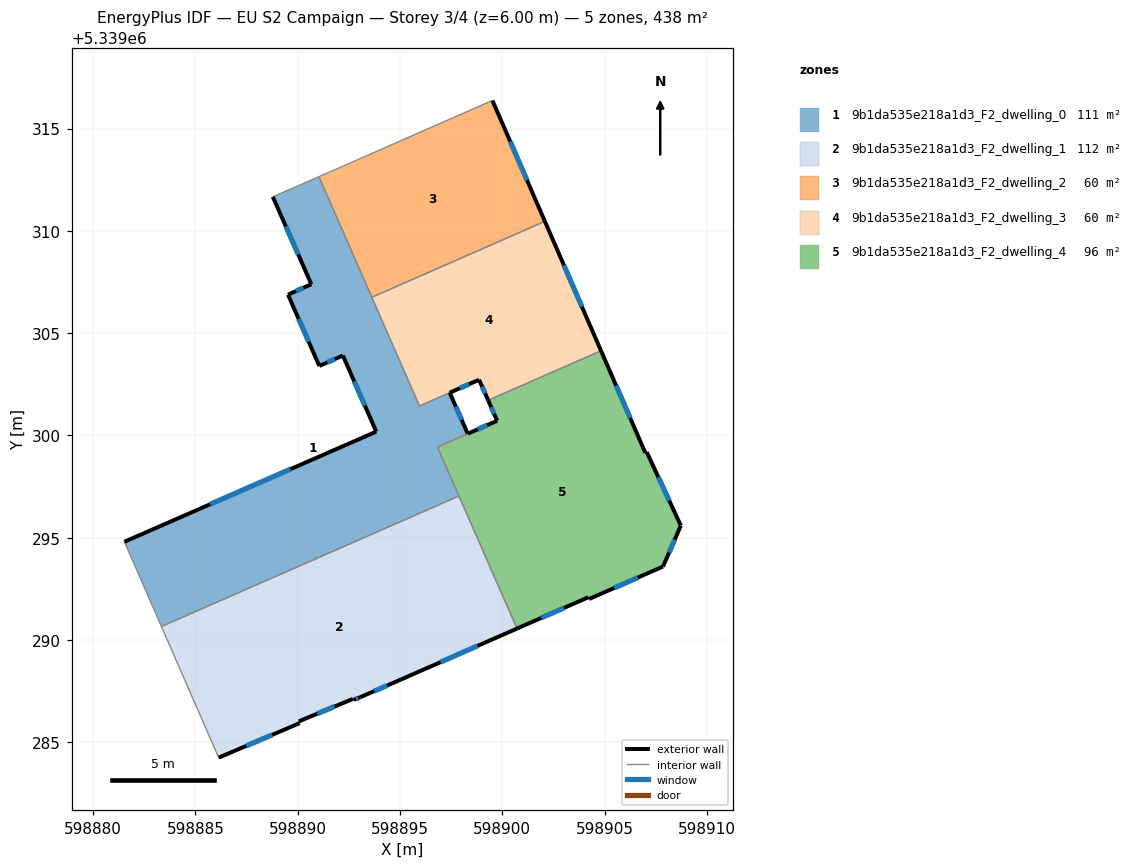
=== STOREY PLAN SPEC (per zone: floor XY polygon, exterior-wall plan segments, windows/doors) ===
zone 1: 9b1da535e218a1d3_F2_dwelling_0  (110.6 m²)
  floor: (598891.04, 5339312.65) (598895.95, 5339301.44) (598897.43, 5339302.09) (598898.31, 5339300.09) (598896.83, 5339299.43) (598897.88, 5339297.04) (598883.34, 5339290.66) (598881.53, 5339294.80) (598893.84, 5339300.19) (598892.21, 5339303.91) (598891.06, 5339303.40) (598889.53, 5339306.88) (598890.67, 5339307.39) (598888.78, 5339311.67) (598889.96, 5339312.18)
  exterior wall: (598893.84, 5339300.19) – (598881.53, 5339294.80)  [13.4 m]
    window: (598889.65, 5339298.36) – (598885.72, 5339296.64)  [4.1 m²]
  exterior wall: (598892.21, 5339303.91) – (598893.84, 5339300.19)  [4.1 m]
    window: (598892.76, 5339302.64) – (598893.29, 5339301.46)  [1.2 m²]
  exterior wall: (598891.06, 5339303.40) – (598892.21, 5339303.91)  [1.3 m]
    window: (598891.45, 5339303.57) – (598891.82, 5339303.74)  [0.4 m²]
  exterior wall: (598889.53, 5339306.88) – (598891.06, 5339303.40)  [3.8 m]
    window: (598890.05, 5339305.70) – (598890.54, 5339304.59)  [1.2 m²]
  exterior wall: (598890.67, 5339307.39) – (598889.53, 5339306.88)  [1.2 m]
    window: (598890.28, 5339307.22) – (598889.92, 5339307.06)  [0.4 m²]
  exterior wall: (598888.78, 5339311.67) – (598890.67, 5339307.39)  [4.7 m]
    window: (598889.43, 5339310.21) – (598890.03, 5339308.85)  [1.4 m²]
  exterior wall: (598898.31, 5339300.09) – (598897.43, 5339302.09)  [2.2 m]
    window: (598898.01, 5339300.77) – (598897.73, 5339301.41)  [0.7 m²]
  interior walls: 10
zone 2: 9b1da535e218a1d3_F2_dwelling_1  (111.8 m²)
  floor: (598897.94, 5339296.90) (598900.72, 5339290.56) (598895.06, 5339288.08) (598893.06, 5339287.21) (598892.74, 5339287.08) (598892.70, 5339287.12) (598890.06, 5339286.03) (598890.10, 5339285.94) (598886.14, 5339284.25) (598883.40, 5339290.53) (598883.34, 5339290.66) (598897.88, 5339297.04)
  exterior wall: (598890.10, 5339285.94) – (598890.06, 5339286.03)  [0.1 m]
  exterior wall: (598886.14, 5339284.25) – (598890.10, 5339285.94)  [4.3 m]
    window: (598887.49, 5339284.83) – (598888.75, 5339285.37)  [1.3 m²]
  exterior wall: (598895.06, 5339288.08) – (598900.72, 5339290.56)  [6.2 m]
    window: (598896.98, 5339288.92) – (598898.80, 5339289.72)  [1.9 m²]
  exterior wall: (598893.06, 5339287.21) – (598895.06, 5339288.08)  [2.2 m]
    window: (598893.74, 5339287.50) – (598894.38, 5339287.78)  [0.7 m²]
  exterior wall: (598892.74, 5339287.08) – (598893.06, 5339287.21)  [0.3 m]
    window: (598892.85, 5339287.12) – (598892.95, 5339287.16)  [0.1 m²]
  exterior wall: (598892.70, 5339287.12) – (598892.74, 5339287.08)  [0.1 m]
  exterior wall: (598890.06, 5339286.03) – (598892.70, 5339287.12)  [2.9 m]
    window: (598890.96, 5339286.40) – (598891.80, 5339286.75)  [0.9 m²]
  interior walls: 5
zone 3: 9b1da535e218a1d3_F2_dwelling_2  (59.6 m²)
  floor: (598899.52, 5339316.38) (598902.08, 5339310.47) (598893.62, 5339306.76) (598891.04, 5339312.65)
  exterior wall: (598902.08, 5339310.47) – (598899.52, 5339316.38)  [6.4 m]
    window: (598901.21, 5339312.48) – (598900.39, 5339314.37)  [2.0 m²]
  interior walls: 3
zone 4: 9b1da535e218a1d3_F2_dwelling_3  (60.1 m²)
  floor: (598902.08, 5339310.47) (598904.83, 5339304.14) (598899.31, 5339301.72) (598898.87, 5339302.73) (598895.95, 5339301.44) (598893.62, 5339306.76)
  exterior wall: (598904.83, 5339304.14) – (598902.08, 5339310.47)  [6.9 m]
    window: (598903.89, 5339306.29) – (598903.02, 5339308.31)  [2.1 m²]
  exterior wall: (598898.87, 5339302.73) – (598899.31, 5339301.72)  [1.1 m]
    window: (598899.02, 5339302.38) – (598899.16, 5339302.06)  [0.3 m²]
  exterior wall: (598897.43, 5339302.09) – (598898.87, 5339302.73)  [1.6 m]
    window: (598897.92, 5339302.31) – (598898.38, 5339302.51)  [0.5 m²]
  interior walls: 5
zone 5: 9b1da535e218a1d3_F2_dwelling_4  (95.7 m²)
  floor: (598904.83, 5339304.14) (598906.99, 5339299.16) (598907.06, 5339299.19) (598908.73, 5339295.59) (598907.86, 5339293.59) (598904.24, 5339292.01) (598904.21, 5339292.09) (598900.72, 5339290.56) (598896.83, 5339299.43) (598899.75, 5339300.72) (598899.31, 5339301.72)
  exterior wall: (598899.75, 5339300.72) – (598898.32, 5339300.09)  [1.6 m]
    window: (598899.27, 5339300.51) – (598898.81, 5339300.30)  [0.5 m²]
  exterior wall: (598899.31, 5339301.72) – (598899.75, 5339300.72)  [1.1 m]
    window: (598899.46, 5339301.38) – (598899.60, 5339301.06)  [0.3 m²]
  exterior wall: (598906.99, 5339299.16) – (598904.83, 5339304.14)  [5.4 m]
    window: (598906.26, 5339300.85) – (598905.56, 5339302.45)  [1.7 m²]
  exterior wall: (598907.06, 5339299.19) – (598906.99, 5339299.16)  [0.1 m]
  exterior wall: (598908.73, 5339295.59) – (598907.06, 5339299.19)  [4.0 m]
    window: (598908.16, 5339296.82) – (598907.63, 5339297.97)  [1.2 m²]
  exterior wall: (598907.86, 5339293.59) – (598908.73, 5339295.59)  [2.2 m]
    window: (598908.15, 5339294.27) – (598908.43, 5339294.91)  [0.7 m²]
  exterior wall: (598904.24, 5339292.01) – (598907.86, 5339293.59)  [3.9 m]
    window: (598905.47, 5339292.55) – (598906.63, 5339293.05)  [1.2 m²]
  exterior wall: (598904.21, 5339292.09) – (598904.24, 5339292.01)  [0.1 m]
  exterior wall: (598900.72, 5339290.56) – (598904.21, 5339292.09)  [3.8 m]
    window: (598901.91, 5339291.08) – (598903.02, 5339291.57)  [1.2 m²]
  interior walls: 5

=== DERIVED (storey summary) ===
Building: EU S2 Campaign
Storey: 3 of 4  (floor level z = 6.00 m)
Storey gross floor area: 437.9 m²
Zones on this storey: 5
  - 9b1da535e218a1d3_F2_dwelling_0: floor 110.6 m²; exterior wall 30.7 m (92.0 m²); 7 window(s) 9.4 m²; WWR 10.2%
  - 9b1da535e218a1d3_F2_dwelling_1: floor 111.8 m²; exterior wall 16.0 m (48.1 m²); 5 window(s) 4.9 m²; WWR 10.1%
  - 9b1da535e218a1d3_F2_dwelling_2: floor 59.6 m²; exterior wall 6.4 m (19.3 m²); 1 window(s) 2.0 m²; WWR 10.2%
  - 9b1da535e218a1d3_F2_dwelling_3: floor 60.1 m²; exterior wall 9.6 m (28.7 m²); 3 window(s) 2.9 m²; WWR 10.2%
  - 9b1da535e218a1d3_F2_dwelling_4: floor 95.7 m²; exterior wall 22.2 m (66.5 m²); 7 window(s) 6.7 m²; WWR 10.1%
Zone adjacency (shared interzone walls):
  - 9b1da535e218a1d3_F2_dwelling_0 ↔ 9b1da535e218a1d3_F2_dwelling_1
  - 9b1da535e218a1d3_F2_dwelling_0 ↔ 9b1da535e218a1d3_F2_dwelling_2
  - 9b1da535e218a1d3_F2_dwelling_0 ↔ 9b1da535e218a1d3_F2_dwelling_3
  - 9b1da535e218a1d3_F2_dwelling_0 ↔ 9b1da535e218a1d3_F2_dwelling_4
  - 9b1da535e218a1d3_F2_dwelling_1 ↔ 9b1da535e218a1d3_F2_dwelling_4
  - 9b1da535e218a1d3_F2_dwelling_2 ↔ 9b1da535e218a1d3_F2_dwelling_3
  - 9b1da535e218a1d3_F2_dwelling_3 ↔ 9b1da535e218a1d3_F2_dwelling_4